Labelled photos from "AIrice", an image-classification folder in HuyHoang2912/AI_Final. The possible labels are: gao lut rice, huyet rong rice, lai sua rice, long lai rice, lut bac rice, lut dien bien rice, lut do rice, lut trang rice, nep cam rice, nep sap rice, ngoc troi rice, tam rice, tam thom rice, thom my rice, thom go cong rice.

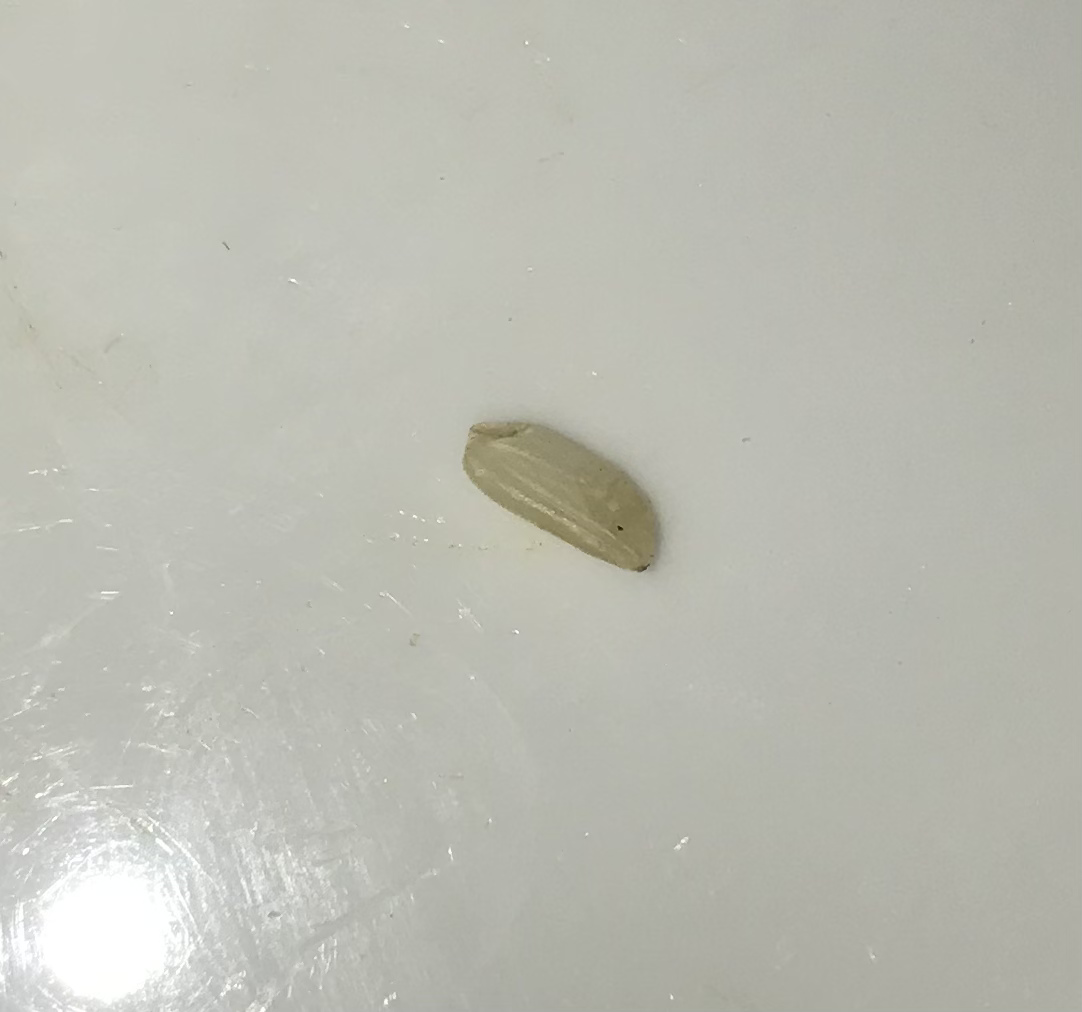
Label: lut trang rice

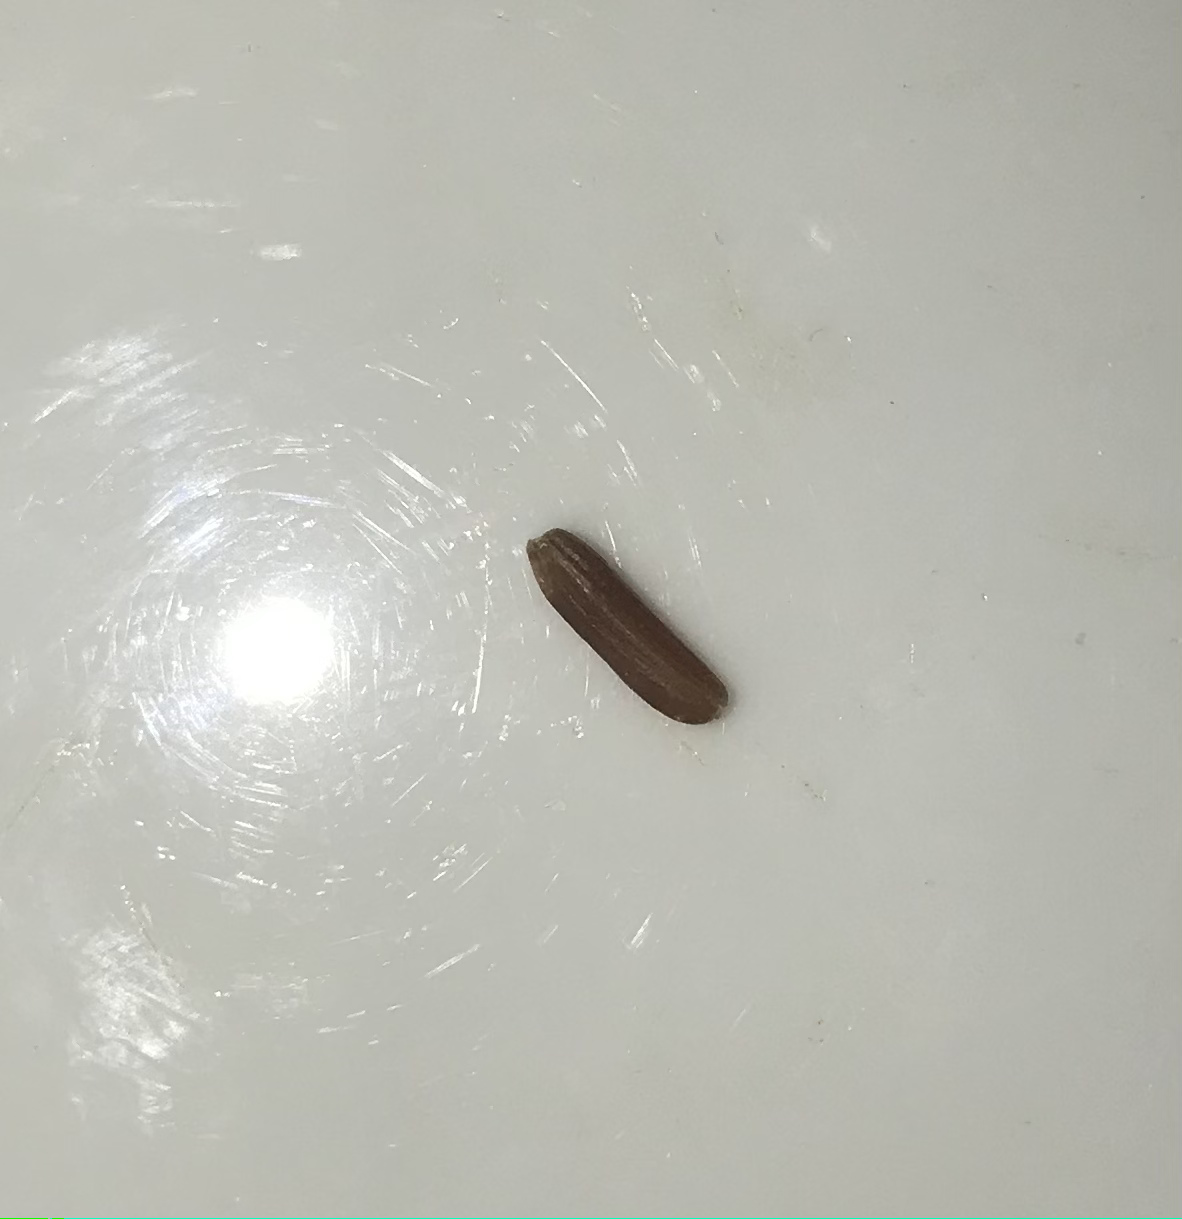
Label: lut do rice

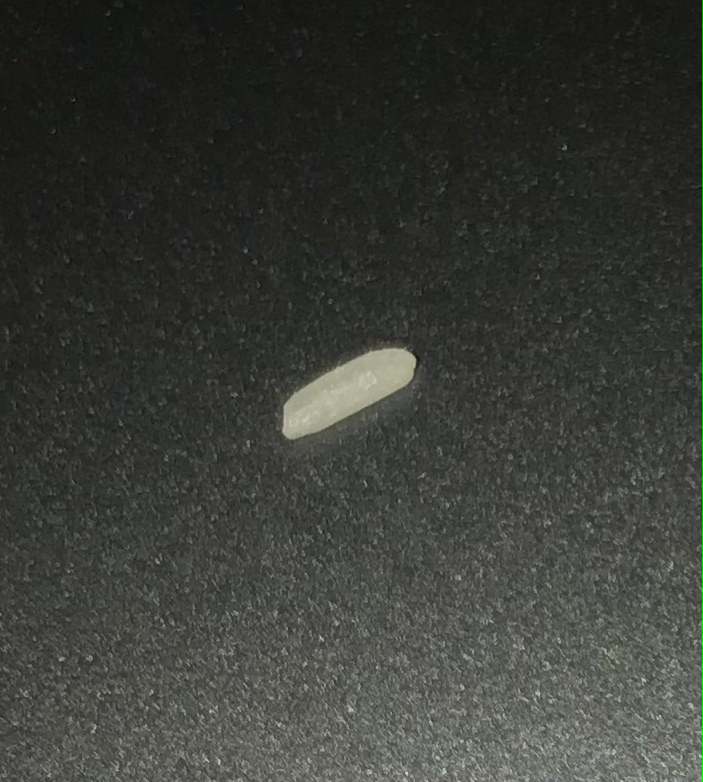
Label: tam thom rice

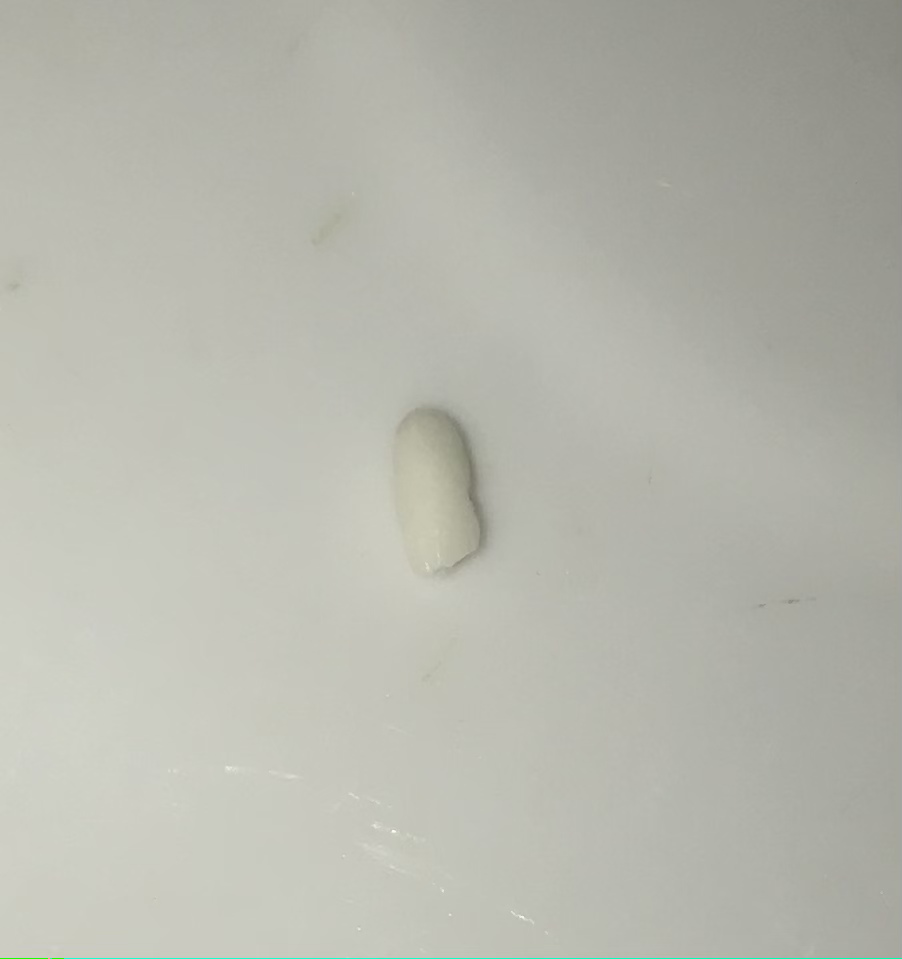
Label: nep sap rice

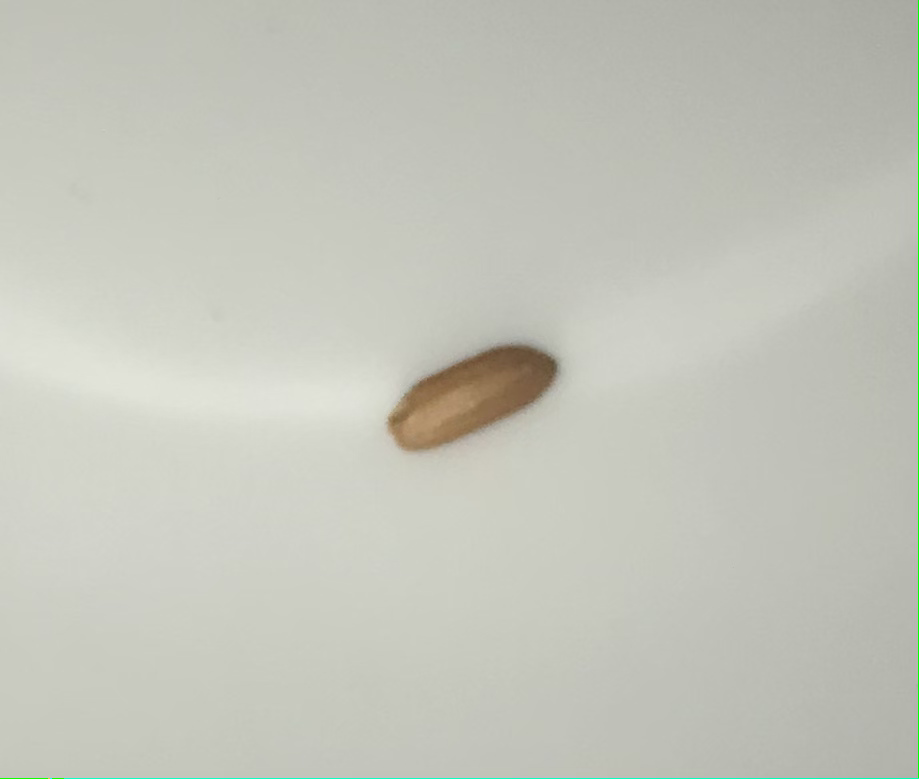
Label: lut dien bien rice

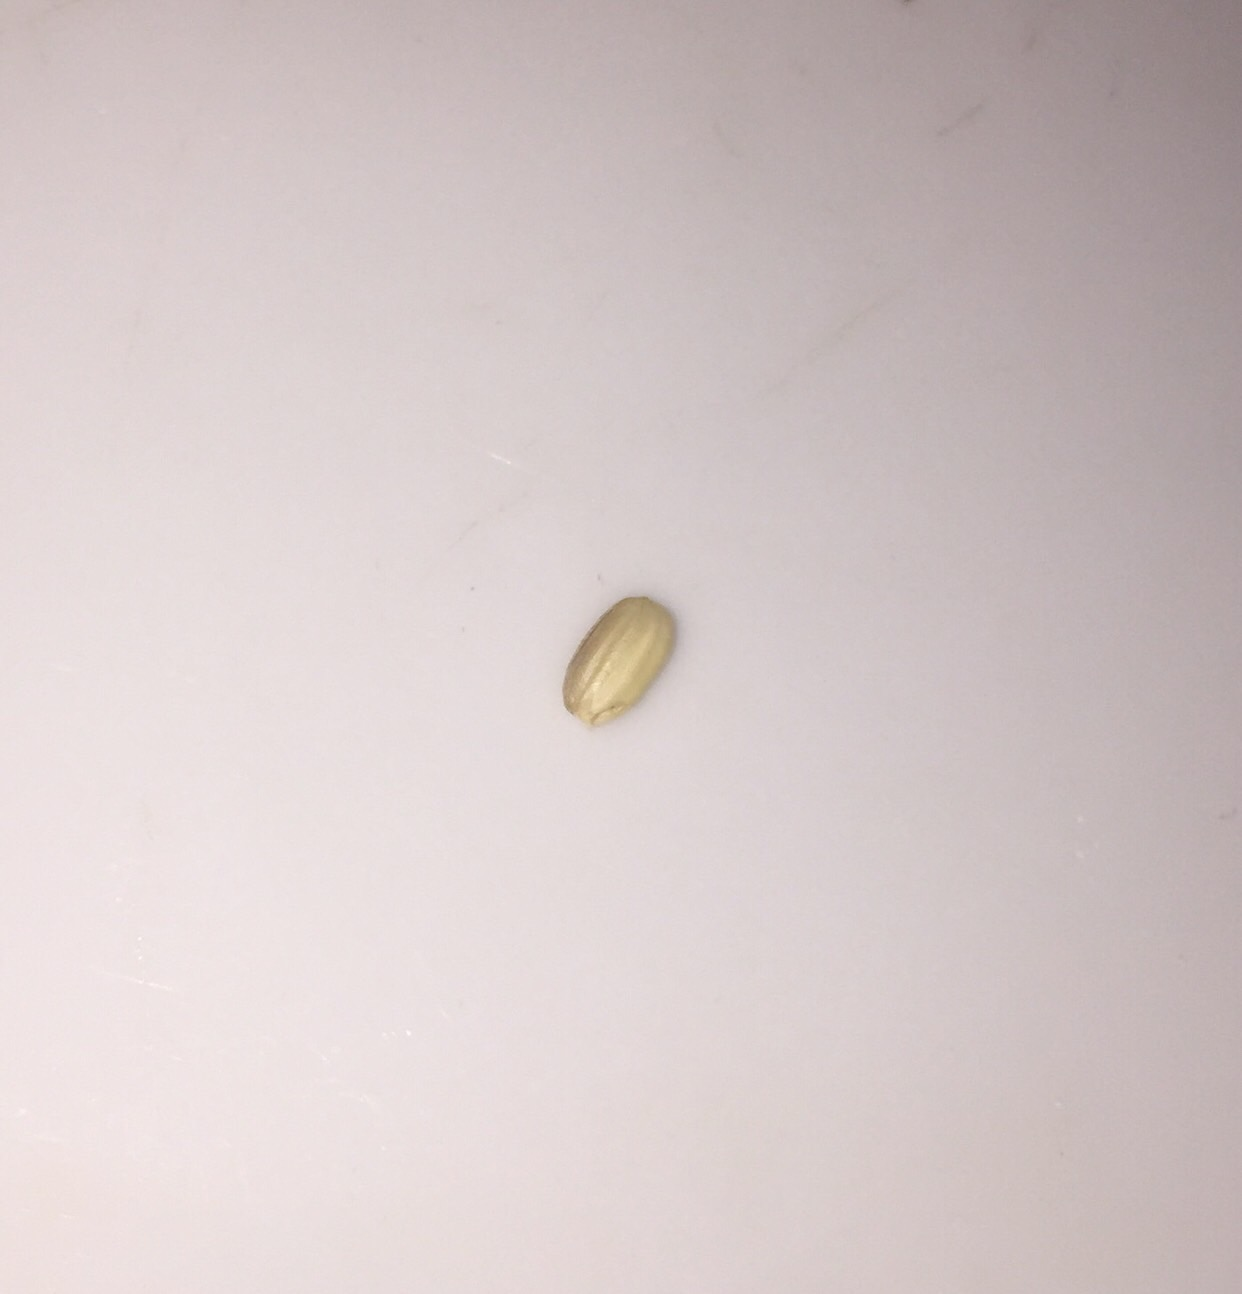
Label: lut bac rice
